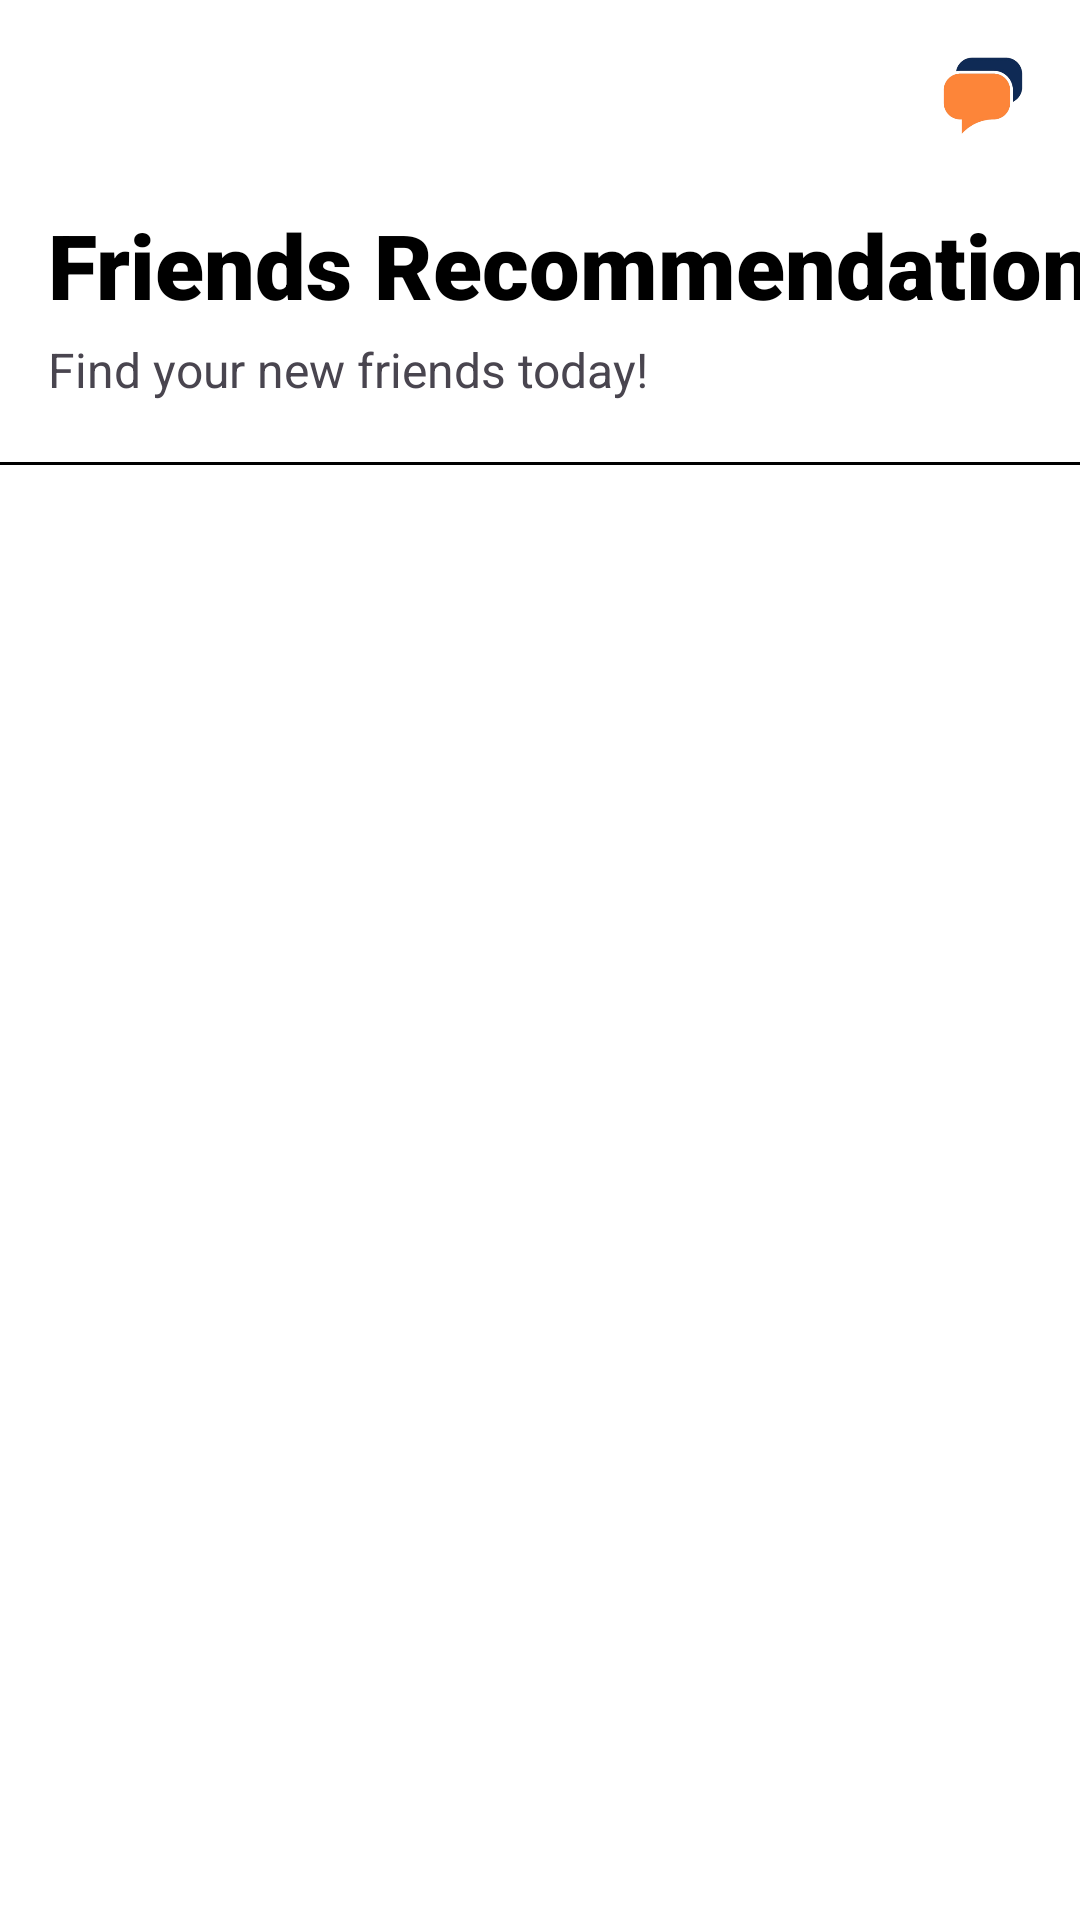

Here is an Android app screen rendered from its layout file. Give the layout XML and the strings, colors and styles it references.
<!-- AndroidManifest.xml: application theme Theme.KumsiaApp -->
<!-- res/layout/fragment_friends.xml -->
<?xml version="1.0" encoding="utf-8"?>
<FrameLayout xmlns:android="http://schemas.android.com/apk/res/android"
    xmlns:app="http://schemas.android.com/apk/res-auto"
    xmlns:tools="http://schemas.android.com/tools"
    android:layout_width="match_parent"
    android:layout_height="match_parent"
    android:background="@color/white"
    tools:context=".view.individual.friends.FriendsFragment">

    <androidx.constraintlayout.widget.ConstraintLayout
        android:layout_width="match_parent"
        android:layout_height="match_parent"
        >

        <ProgressBar
            android:id="@+id/progressBar"
            style="?android:attr/progressBarStyle"
            android:layout_width="wrap_content"
            android:layout_height="wrap_content"
            android:visibility="gone"
            app:layout_constraintBottom_toBottomOf="parent"
            app:layout_constraintEnd_toEndOf="parent"
            app:layout_constraintStart_toStartOf="parent"
            app:layout_constraintTop_toTopOf="parent"
            app:layout_constraintVertical_bias="0.427"
            tools:visibility="visible" />

        <ImageView
            android:id="@+id/friends_icon"
            android:layout_width="32dp"
            android:layout_height="32dp"
            android:layout_marginTop="16dp"
            android:layout_marginEnd="16dp"
            android:backgroundTint="@color/black"
            android:contentDescription="@string/friends_recommendation"
            android:src="@drawable/ic_app_logo"
            app:layout_constraintEnd_toEndOf="parent"
            app:layout_constraintTop_toTopOf="parent" />


        <TextView
            android:id="@+id/friends_rec_title"
            android:layout_width="350dp"
            android:layout_height="wrap_content"
            android:layout_marginStart="16dp"
            android:layout_marginTop="68dp"
            android:fontFamily="sans-serif-black"
            android:text="@string/friends_recommendation"
            android:textColor="@color/black"
            android:textSize="30sp"
            app:layout_constraintStart_toStartOf="parent"
            app:layout_constraintTop_toTopOf="parent" />

        <TextView
            android:id="@+id/no_recommendation_yet"
            android:layout_width="wrap_content"
            android:layout_height="wrap_content"
            android:visibility="gone"
            android:text="@string/no_recommendation_yet"
            android:textSize="18sp"
            app:layout_constraintBottom_toBottomOf="parent"
            app:layout_constraintEnd_toEndOf="parent"
            app:layout_constraintStart_toStartOf="parent"
            app:layout_constraintTop_toTopOf="parent"
            app:layout_constraintVertical_bias="0.427"
            tools:visibility="visible"/>

        <TextView
            android:id="@+id/find_new_friends"
            android:layout_width="wrap_content"
            android:layout_height="wrap_content"
            android:layout_marginTop="4dp"
            android:text="@string/find_your_new_friends_today"
            android:textSize="16sp"
            app:layout_constraintStart_toStartOf="@+id/friends_rec_title"
            app:layout_constraintTop_toBottomOf="@+id/friends_rec_title" />

        <View
            android:id="@+id/view"
            android:layout_width="match_parent"
            android:layout_height="1dp"
            android:layout_marginTop="20dp"
            android:background="@android:color/darker_gray"
            android:backgroundTint="@color/black"
            app:layout_constraintEnd_toEndOf="parent"
            app:layout_constraintHorizontal_bias="1.0"
            app:layout_constraintStart_toStartOf="@+id/find_new_friends"
            app:layout_constraintTop_toBottomOf="@+id/find_new_friends" />

        <androidx.recyclerview.widget.RecyclerView
            android:id="@+id/rvFriendsRec"
            android:layout_width="409dp"
            android:layout_height="576dp"
            android:layout_marginStart="1dp"
            android:layout_marginTop="24dp"
            android:layout_marginEnd="1dp"
            android:paddingBottom="24dp"
            app:layout_constraintBottom_toBottomOf="parent"
            app:layout_constraintEnd_toEndOf="parent"
            app:layout_constraintStart_toStartOf="parent"
            app:layout_constraintTop_toBottomOf="@+id/view" />

    </androidx.constraintlayout.widget.ConstraintLayout>

</FrameLayout>
<!-- resources referenced by this layout -->
<resources>
  <color name="black">#FF000000</color>
  <color name="white">#FFFFFFFF</color>
  <!-- drawable ic_app_logo: png bitmap (drawable, 10880 bytes) -->
  <string name="find_your_new_friends_today">Find your new friends today!</string>
  <string name="friends_recommendation">Friends Recommendation</string>
  <string name="no_recommendation_yet">No Recommendations</string>
  <style name="Theme.KumsiaApp" parent="Base.Theme.KumsiaApp" />
  <style name="Base.Theme.KumsiaApp" parent="Theme.Material3.DayNight.NoActionBar">
          
          
          <item name="colorPrimary">@color/dark_blue</item> --&gt;
          <item name="android:statusBarColor">@color/dark_blue</item>
          <item name="android:windowDrawsSystemBarBackgrounds">true</item>
      </style>
  <color name="dark_blue">#102A56</color>
</resources>
